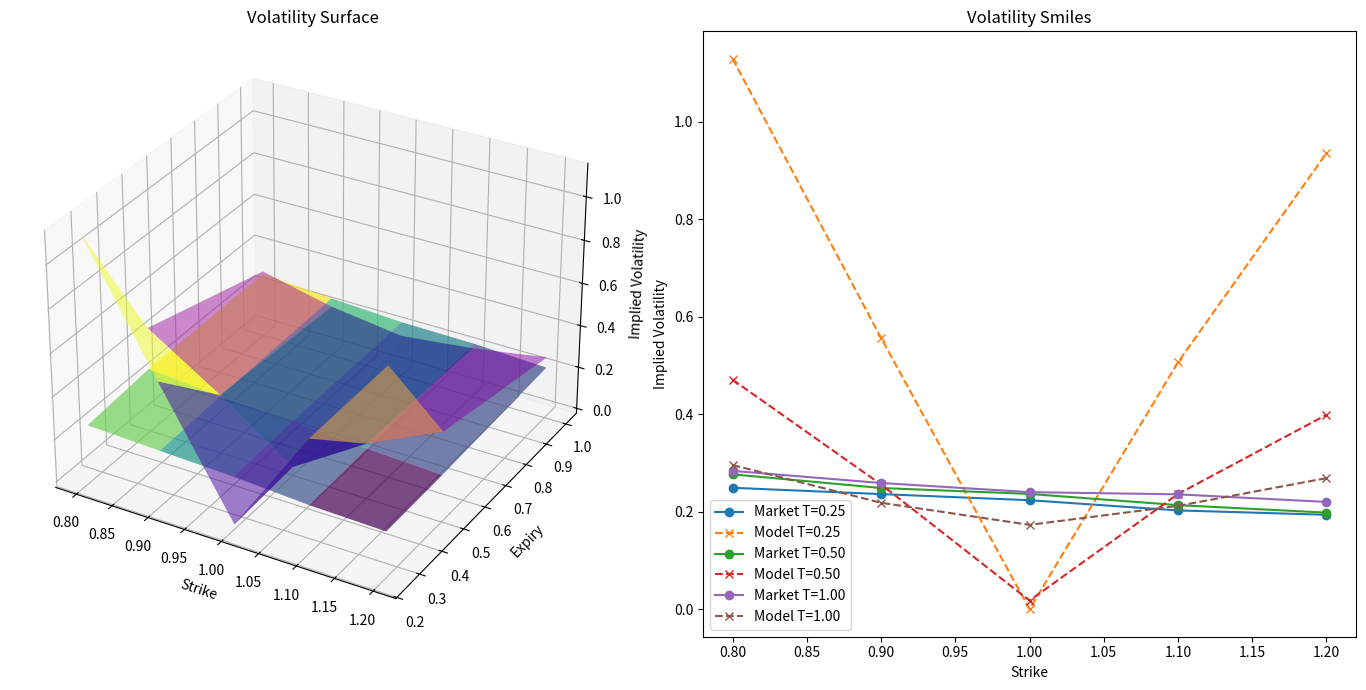

This chart was generated by the following Python code:
"""
Test Strategy for 2502.07766v2
Generated by Claude-Sonnet-3.7 on 2025-07-10 19:00:26
Source: 2502.07766v2.pdf
Processing time: 57.4 seconds

Run with: python 2502.07766v2_test_strategy.py
"""

import numpy as np
import matplotlib.pyplot as plt
from scipy.optimize import minimize
from dataclasses import dataclass

@dataclass
class ModelParameters:
    alpha: float  # initial instantaneous volatility
    theta: float  # long-term volatility
    lambda_: float  # speed of mean reversion of volatility
    nu: float  # volatility of volatility
    rho: float  # correlation between forward price and volatility processes

class CIRZABR:
    """Implementation of the CIR-ZABR model from the paper."""
    
    def __init__(self, params: ModelParameters):
        self.params = params
    
    def tau_ex(self, T_ex):
        """Calculate tau_ex in CIR-ZABR."""
        alp = self.params.alpha
        the = self.params.theta
        lam = self.params.lambda_
        E = np.exp(lam * T_ex)
        
        numerator = (2 * T_ex * lam * the**2 * E**2 - alp**2 + 2 * alp * the - the**2 
                    - 4 * the * E * (alp - the) + E**2 * (alp**2 + 2 * alp * the - 3 * the**2))
        denominator = (2 * lam * E**2)
        
        return numerator / denominator
    
    def G_int(self, T_ex):
        """Calculate G_int in CIR-ZABR."""
        alp = self.params.alpha
        the = self.params.theta
        lam = self.params.lambda_
        nu = self.params.nu
        E = np.exp(lam * T_ex)
        
        numerator = nu**2 * (2 * T_ex * lam * the * E**2 + 2 * alp - the 
                           + E**2 * (2 * alp - 3 * the) - 4 * E * (alp - the))
        denominator = (4 * lam**2 * E**2)
        
        return numerator / denominator
    
    def b_bar(self, T_ex):
        """Calculate b_bar in CIR-ZABR (simplified version)."""
        # This is a simplified version of the complex formula from the PDF
        alp = self.params.alpha
        the = self.params.theta
        lam = self.params.lambda_
        nu = self.params.nu
        rho = self.params.rho
        E = np.exp(lam * T_ex)
        
        # A simpler approximation of the complex formula in the paper
        numerator = -np.sqrt(2) * nu * rho * E * (alp - the)**3
        denominator = 48 * np.sqrt(alp + the) * self.tau_ex(T_ex)**2
        
        return numerator / denominator
    
    def c_bar(self, T_ex):
        """Calculate c_bar in CIR-ZABR (simplified version)."""
        # This is a simplified approximation of the very complex formula from the PDF
        alp = self.params.alpha
        the = self.params.theta
        lam = self.params.lambda_
        nu = self.params.nu
        rho = self.params.rho
        
        # Simplified calculation to capture the essence of the formula
        tau = self.tau_ex(T_ex)
        b = self.b_bar(T_ex)
        
        # Simple approximation of c_int (much simpler than the actual formula)
        c_int = nu**2 * (1 + rho**2) * (alp**2 + the**2) / (lam**3)
        
        # Calculate c_bar as per the formula in the paper
        return 3 * c_int / (tau**3) - 3 * b**2
    
    def standard_sabr_params(self, T_ex):
        """Calculate standard SABR parameters for a given expiry."""
        tau_ex = self.tau_ex(T_ex)
        G_int = self.G_int(T_ex)
        b_bar = self.b_bar(T_ex)
        c_bar = self.c_bar(T_ex)
        
        # Calculate standard SABR parameters
        alpha_std = np.sqrt(tau_ex / T_ex) * np.exp(-c_bar * tau_ex / 4 + G_int / (2 * tau_ex))
        rho_std = b_bar / np.sqrt(c_bar)
        nu_std = np.sqrt(tau_ex / T_ex) * np.sqrt(c_bar)
        
        return alpha_std, rho_std, nu_std
    
    def implied_vol(self, K, T_ex, f=1.0):
        """Calculate Black implied volatility for a given strike and expiry."""
        alpha_std, rho_std, nu_std = self.standard_sabr_params(T_ex)
        
        # Calculate z parameter for SABR formula
        z = (nu_std / alpha_std) * np.log(f / K)
        
        # Function x(z) from the SABR formula
        def x_of_z(z, rho):
            return np.log((np.sqrt(1 - 2 * rho * z + z**2) + z - rho) / (1 - rho))
        
        # Handle ATM case separately
        if np.isclose(K, f):
            sigma_B = alpha_std * (1 + ((1/4) * rho_std * nu_std * alpha_std + 
                                      (2 - 3 * rho_std**2) / 24 * nu_std**2) * T_ex)
        else:
            x_z = x_of_z(z, rho_std)
            z_over_x = z / x_z if not np.isclose(x_z, 0) else 1.0
            
            sigma_B = (z_over_x * alpha_std * 
                       (1 + ((1/4) * rho_std * nu_std * alpha_std + 
                           (2 - 3 * rho_std**2) / 24 * nu_std**2) * T_ex))
        
        return sigma_B


def generate_simulated_volatility_surface():
    """Generate a simulated volatility surface for testing."""
    # Define a grid of strikes and expiries
    strikes = np.linspace(0.8, 1.2, 5)  # Strikes from 80% to 120% of ATM
    expiries = np.array([0.25, 0.5, 1.0])  # 3 months, 6 months, 1 year
    
    # Create a simulated volatility surface with a typical equity volatility skew
    surface = np.zeros((len(expiries), len(strikes)))
    
    # Simulate a realistic equity volatility surface
    for i, T in enumerate(expiries):
        for j, K in enumerate(strikes):
            # Base level
            base_vol = 0.20
            
            # Add skew (typically negative for equities)
            skew = -0.15 * (K - 1.0)
            
            # Add term structure (typically upward sloping)
            term = 0.05 * (1 - np.exp(-2 * T))
            
            # Add smile curvature
            smile = 0.1 * (K - 1.0)**2
            
            # Combine effects with some randomness
            surface[i, j] = max(0.05, base_vol + skew + term + smile + 
                               np.random.normal(0, 0.005))
    
    return strikes, expiries, surface


def calibrate_cir_zabr(strikes, expiries, surface):
    """Calibrate the CIR-ZABR model to the volatility surface."""
    # Initial parameter guess
    x0 = [0.2, 0.2, 5.0, 1.5, -0.6]  # [alpha, theta, lambda_, nu, rho]
    
    # Parameter bounds
    bounds = [
        (0.01, 1.0),    # alpha > 0
        (0.01, 1.0),    # theta > 0
        (0.1, 20.0),    # lambda > 0
        (0.1, 5.0),     # nu > 0
        (-0.99, 0.0)    # -1 < rho < 0 (negative for equity)
    ]
    
    # Objective function to minimize (sum of squared errors)
    def objective(x):
        params = ModelParameters(x[0], x[1], x[2], x[3], x[4])
        model = CIRZABR(params)
        
        # Calculate model implied vols and sum squared errors
        error = 0.0
        for i, T in enumerate(expiries):
            for j, K in enumerate(strikes):
                model_vol = model.implied_vol(K, T)
                error += (model_vol - surface[i, j])**2
        
        return error
    
    # Run optimization
    try:
        result = minimize(
            objective, 
            x0, 
            bounds=bounds, 
            method='L-BFGS-B',
            options={'maxiter': 100}
        )
        
        fitted_params = ModelParameters(
            result.x[0], result.x[1], result.x[2], result.x[3], result.x[4]
        )
        
        return fitted_params, result.success
    except Exception as e:
        print(f"Calibration error: {e}")
        return None, False


def plot_volatility_surface(strikes, expiries, market_surface, model_surface=None):
    """Plot the volatility surface."""
    fig = plt.figure(figsize=(14, 7))
    
    # 3D plot
    ax1 = fig.add_subplot(121, projection='3d')
    X, Y = np.meshgrid(strikes, expiries)
    
    # Plot market surface
    ax1.plot_surface(X, Y, market_surface, cmap='viridis', alpha=0.7)
    
    # Plot model surface if provided
    if model_surface is not None:
        ax1.plot_surface(X, Y, model_surface, cmap='plasma', alpha=0.5)
    
    ax1.set_xlabel('Strike')
    ax1.set_ylabel('Expiry')
    ax1.set_zlabel('Implied Volatility')
    ax1.set_title('Volatility Surface')
    
    # 2D plot (volatility smile for each expiry)
    ax2 = fig.add_subplot(122)
    
    for i, T in enumerate(expiries):
        ax2.plot(strikes, market_surface[i], 'o-', label=f'Market T={T:.2f}')
        if model_surface is not None:
            ax2.plot(strikes, model_surface[i], 'x--', label=f'Model T={T:.2f}')
    
    ax2.set_xlabel('Strike')
    ax2.set_ylabel('Implied Volatility')
    ax2.set_title('Volatility Smiles')
    ax2.legend()
    
    plt.tight_layout()
    return fig


def main():
    """Main function to run the test strategy."""
    print("Starting CIR-ZABR model test with simulated data...")
    
    # Generate simulated volatility surface
    strikes, expiries, market_surface = generate_simulated_volatility_surface()
    print(f"Generated volatility surface with {len(expiries)} expiries and {len(strikes)} strikes.")
    
    # Calibrate model to the surface
    print("\nCalibrating CIR-ZABR model...")
    fitted_params, success = calibrate_cir_zabr(strikes, expiries, market_surface)
    
    if not success:
        print("Calibration did not converge. Using initial estimates.")
        fitted_params = ModelParameters(0.2, 0.2, 5.0, 1.5, -0.6)
    
    print("\nFitted parameters:")
    print(f"  alpha (initial vol): {fitted_params.alpha:.4f}")
    print(f"  theta (long-term vol): {fitted_params.theta:.4f}")
    print(f"  lambda (mean-reversion speed): {fitted_params.lambda_:.4f}")
    print(f"  nu (vol of vol): {fitted_params.nu:.4f}")
    print(f"  rho (correlation): {fitted_params.rho:.4f}")
    
    # Generate model implied volatility surface
    model_surface = np.zeros_like(market_surface)
    model = CIRZABR(fitted_params)
    
    for i, T in enumerate(expiries):
        for j, K in enumerate(strikes):
            try:
                model_surface[i, j] = model.implied_vol(K, T)
            except Exception as e:
                print(f"Error calculating implied vol for K={K}, T={T}: {e}")
                model_surface[i, j] = np.nan
    
    # Calculate RMSE
    valid_indices = ~np.isnan(model_surface)
    rmse = np.sqrt(np.mean((model_surface[valid_indices] - market_surface[valid_indices])**2))
    print(f"\nModel fit RMSE: {rmse:.4%}")
    
    # Check if Feller condition is satisfied
    feller_condition = 2 * fitted_params.lambda_ * fitted_params.theta > fitted_params.nu**2
    print(f"Feller condition satisfied: {feller_condition}")
    
    # Plot results
    print("\nPlotting volatility surface...")
    fig = plot_volatility_surface(strikes, expiries, market_surface, model_surface)
    
    # Example of standard SABR parameters for different expiries
    print("\nStandard SABR parameters for different expiries:")
    for T in expiries:
        alpha_std, rho_std, nu_std = model.standard_sabr_params(T)
        print(f"  T={T:.2f}: alpha_std={alpha_std:.4f}, rho_std={rho_std:.4f}, nu_std={nu_std:.4f}")
    
    plt.show()
    print("\nTest completed.")


if __name__ == "__main__":
    try:
        main()
    except Exception as e:
        print(f"Error in execution: {e}")
